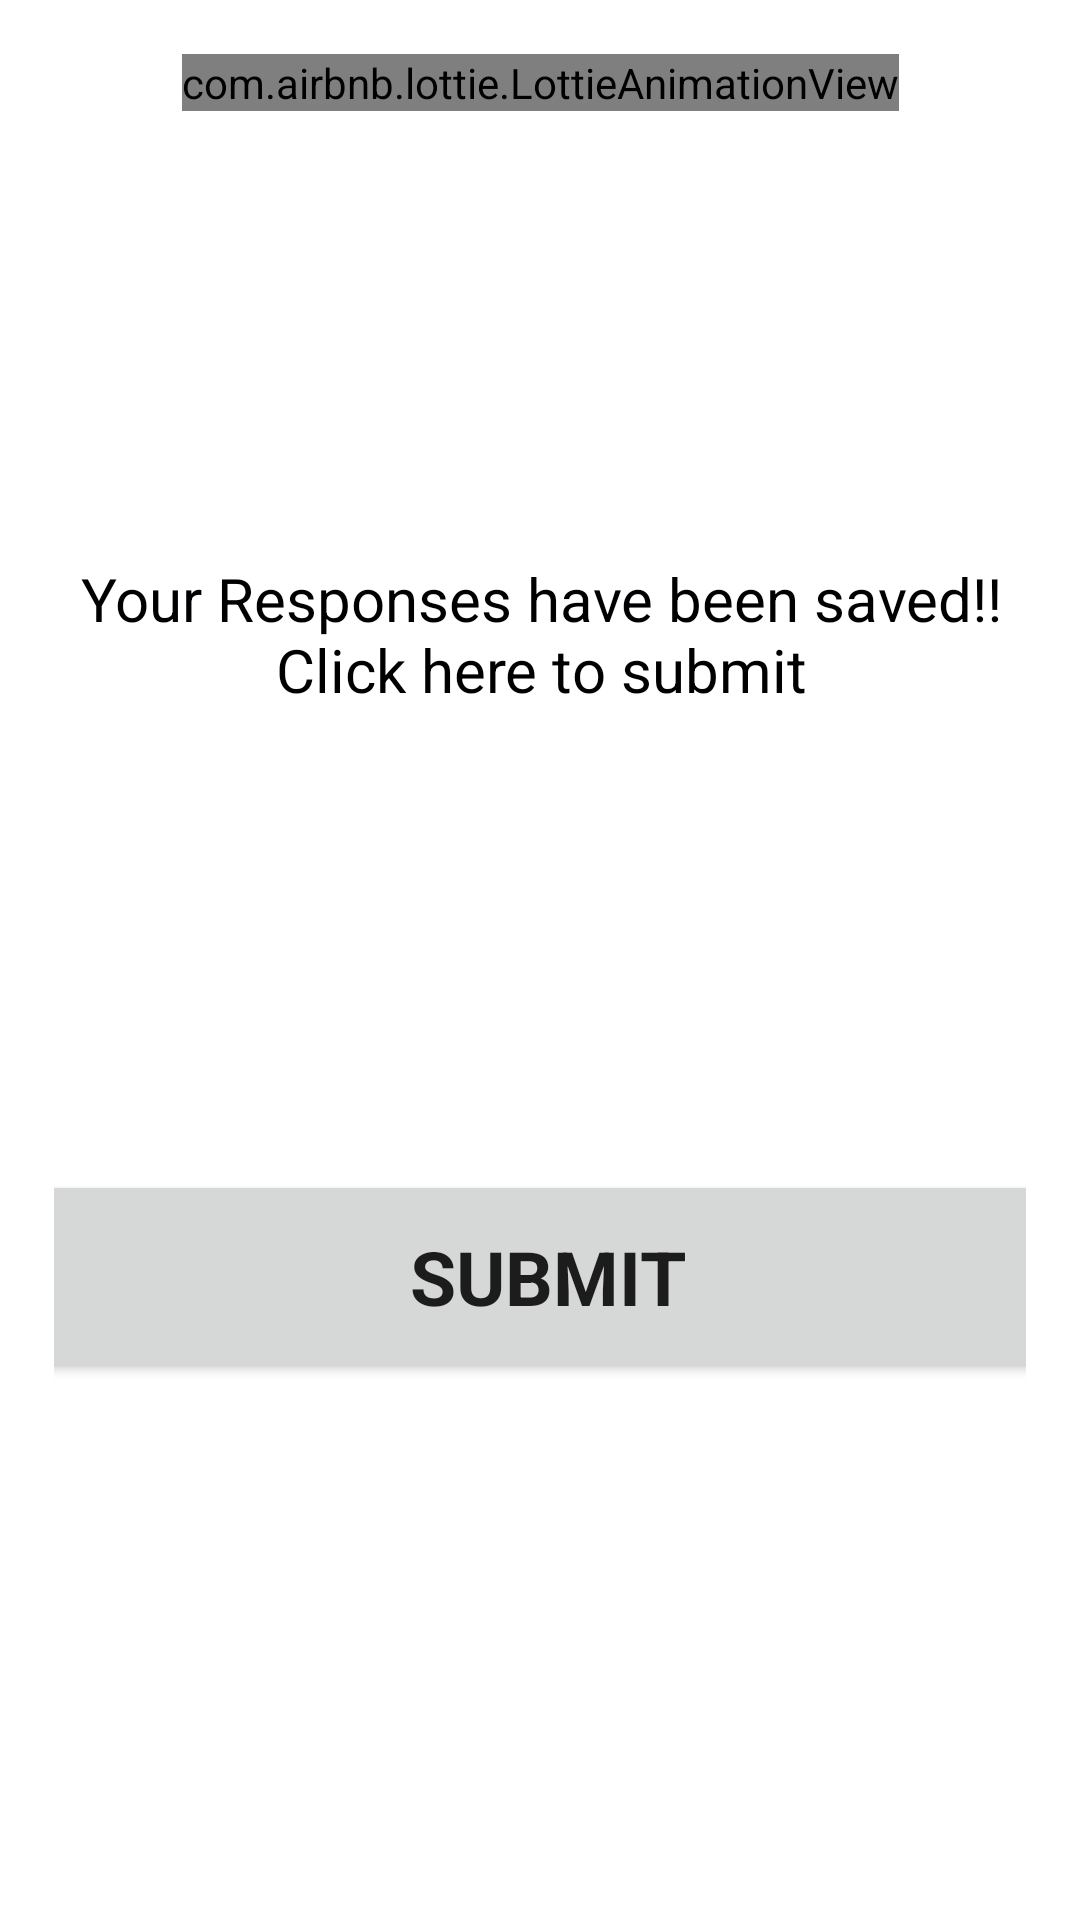

Layout XML and referenced resources for this Android screen:
<!-- AndroidManifest.xml: application theme AppTheme -->
<!-- res/layout/activity_confirmation2.xml -->
<?xml version="1.0" encoding="utf-8"?>
<androidx.constraintlayout.widget.ConstraintLayout xmlns:android="http://schemas.android.com/apk/res/android"
    xmlns:app="http://schemas.android.com/apk/res-auto"
    xmlns:tools="http://schemas.android.com/tools"
    android:layout_width="match_parent"
    android:layout_height="match_parent"
    tools:context=".common.loginactivity.merchant.confirmation2"
    android:padding="18dp">

    <com.airbnb.lottie.LottieAnimationView
        android:id="@+id/lottieAnimationView"
        app:lottie_autoPlay="true"
        app:lottie_loop="true"
        android:layout_width="wrap_content"
        android:layout_height="wrap_content"
        app:layout_constraintEnd_toEndOf="parent"
        app:layout_constraintStart_toStartOf="parent"
        app:layout_constraintTop_toTopOf="parent"
        app:lottie_rawRes="@raw/sub" />

    <TextView
        android:layout_width="344dp"
        android:layout_height="55dp"
        android:text="@string/your_responses_have_been_saved_click_here_to_submit"
        android:textAlignment="center"
        android:textColor="#000003"
        android:textSize="20sp"
        app:layout_constraintBottom_toTopOf="@+id/sub"
        app:layout_constraintEnd_toEndOf="parent"
        app:layout_constraintStart_toStartOf="parent"
        app:layout_constraintTop_toBottomOf="@+id/lottieAnimationView" />

    <Button
        android:id="@+id/sub"
        style="@style/Widget.MaterialComponents.TextInputLayout.OutlinedBox"
        android:layout_width="392dp"
        android:layout_height="71dp"
        android:text="@string/submit"
        android:textSize="25sp"
        android:textStyle="bold"
        app:layout_constraintBottom_toBottomOf="parent"
        app:layout_constraintEnd_toEndOf="parent"
        app:layout_constraintHorizontal_bias="0.473"
        app:layout_constraintStart_toStartOf="parent"
        app:layout_constraintTop_toBottomOf="@+id/lottieAnimationView"
        app:layout_constraintVertical_bias="0.687" />
    <com.agrawalsuneet.dotsloader.loaders.LazyLoader
        android:layout_width="wrap_content"
        android:layout_height="wrap_content"
        android:id="@+id/loader1"
        android:layout_margin="20dp"
        android:visibility="gone"
        app:layout_constraintBottom_toBottomOf="parent"
        app:layout_constraintEnd_toEndOf="parent"
        app:layout_constraintStart_toStartOf="parent"
        app:layout_constraintTop_toTopOf="parent"
        app:lazyloader_animDur="800"
        app:lazyloader_dotsDist="10dp"
        app:lazyloader_dotsRadius="16dp"
        app:lazyloader_firstDelayDur="150"
        app:lazyloader_firstDotColor="@color/colorPrimary"
        app:lazyloader_interpolator="@android:anim/decelerate_interpolator"
        app:lazyloader_secondDelayDur="300"
        app:lazyloader_secondDotColor="@color/colorPrimary"
        app:lazyloader_thirdDotColor="@color/colorPrimary" />

</androidx.constraintlayout.widget.ConstraintLayout>
<!-- resources referenced by this layout -->
<resources>
  <color name="colorPrimary">#000000</color>
  <string name="submit">SUBMIT</string>
  <string name="your_responses_have_been_saved_click_here_to_submit">Your Responses have been saved!! Click here to submit</string>
  <style name="AppTheme" parent="Theme.MaterialComponents.Light.NoActionBar">
          
          <item name="colorPrimary">@color/colorPrimary</item>
          <item name="colorPrimaryDark">@color/colorPrimaryDark</item>
          <item name="colorAccent">@color/colorAccent</item>
  
  
      </style>
  <color name="colorPrimaryDark">#000000</color>
  <color name="colorAccent">#000000</color>
</resources>
